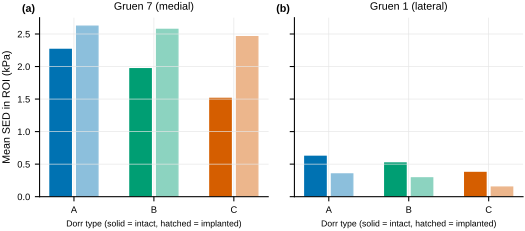

The data file committed next to this chart (first rows):
dorr, zone, state, sed_kPa
A, gruen7, intact, 2.263
A, gruen7, implanted, 2.619
A, gruen1, intact, 0.6197
A, gruen1, implanted, 0.3496
B, gruen7, intact, 1.966
B, gruen7, implanted, 2.571
B, gruen1, intact, 0.518
B, gruen1, implanted, 0.2892
C, gruen7, intact, 1.51
C, gruen7, implanted, 2.459
C, gruen1, intact, 0.3719
C, gruen1, implanted, 0.1476
